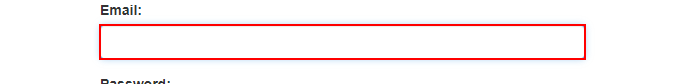
Workflow: recording_2

Step 1: type "dhtkdals@naver.com" into the text box
